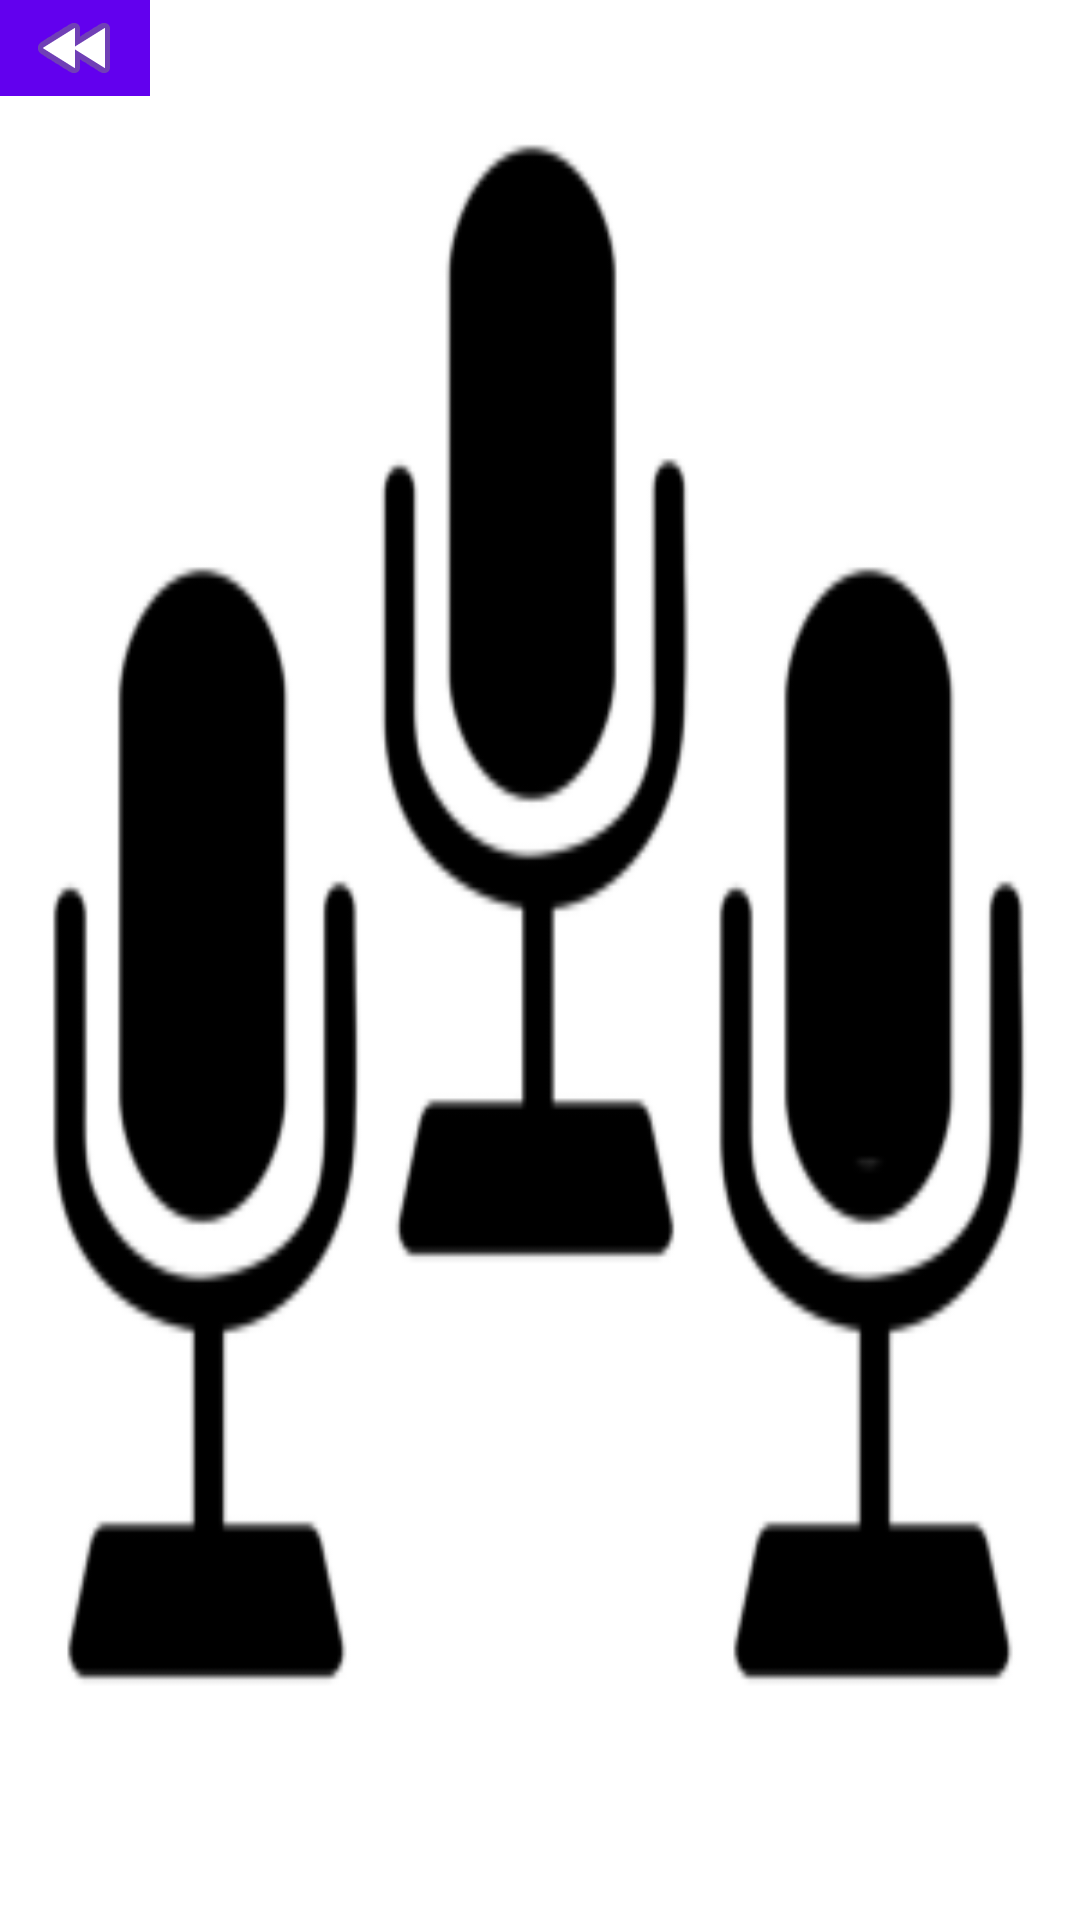

Here is an Android app screen rendered from its layout file. Give the layout XML and the strings, colors and styles it references.
<!-- AndroidManifest.xml: application theme AppTheme2 -->
<!-- res/layout/activity_main2.xml -->
<?xml version="1.0" encoding="utf-8"?>
<android.support.v4.widget.DrawerLayout xmlns:android="http://schemas.android.com/apk/res/android"
    xmlns:app="http://schemas.android.com/apk/res-auto"
    xmlns:tools="http://schemas.android.com/tools"
    android:id="@+id/m2"
    android:layout_width="match_parent"
    android:layout_height="match_parent"
    android:background="@drawable/ad"
    tools:context="com.example.root.MM.main">

    <RelativeLayout
        android:layout_width="match_parent"
        android:layout_height="match_parent">

        <ImageView
            android:id="@+id/imageView"
            android:layout_width="50dp"
            android:layout_height="wrap_content"
            android:layout_alignParentLeft="true"
            android:layout_alignParentStart="true"
            android:layout_alignParentTop="true"
            android:layout_weight="1"
            android:background="@color/colorPrimary"
            app:srcCompat="@android:drawable/ic_media_rew" />
    </RelativeLayout>

    <android.support.design.widget.NavigationView

        android:id="@+id/nav"
        android:layout_width="wrap_content"
        android:layout_height="match_parent"
        android:layout_gravity="start"
        app:menu="@menu/menu"
        app:headerLayout="@layout/nav_head">

    </android.support.design.widget.NavigationView>
</android.support.v4.widget.DrawerLayout>
<!-- res/layout/nav_head.xml (included above) -->
<?xml version="1.0" encoding="utf-8"?>
<LinearLayout xmlns:android="http://schemas.android.com/apk/res/android"
    xmlns:app="http://schemas.android.com/apk/res-auto"
    xmlns:tools="http://schemas.android.com/tools"
    android:layout_width="match_parent"
    android:layout_height="150dp"
    android:gravity="center"

    android:orientation="vertical">

    <ImageView
        android:id="@+id/imageView2"
        android:layout_width="match_parent"
        android:layout_height="wrap_content"
        app:srcCompat="@drawable/sd" />
</LinearLayout>
<!-- resources referenced by this layout -->
<resources>
  <!-- drawable ad: png bitmap (drawable, 4471 bytes) -->
  <style name="AppTheme2" parent="Theme.AppCompat.Light.NoActionBar">
  
          
          <item name="colorPrimary">@color/colorPrimary</item>
          <item name="colorPrimaryDark">@color/colorPrimaryDark</item>
          <item name="colorAccent">@color/colorAccent</item>
      </style>
  <!-- not gathered from this repository: default colours our renderer supplied (Android Studio template values) -->
  <color name="colorPrimary">#FF6200EE</color>
  <color name="colorPrimaryDark">#FF3700B3</color>
  <color name="colorAccent">#FF03DAC5</color>
</resources>
